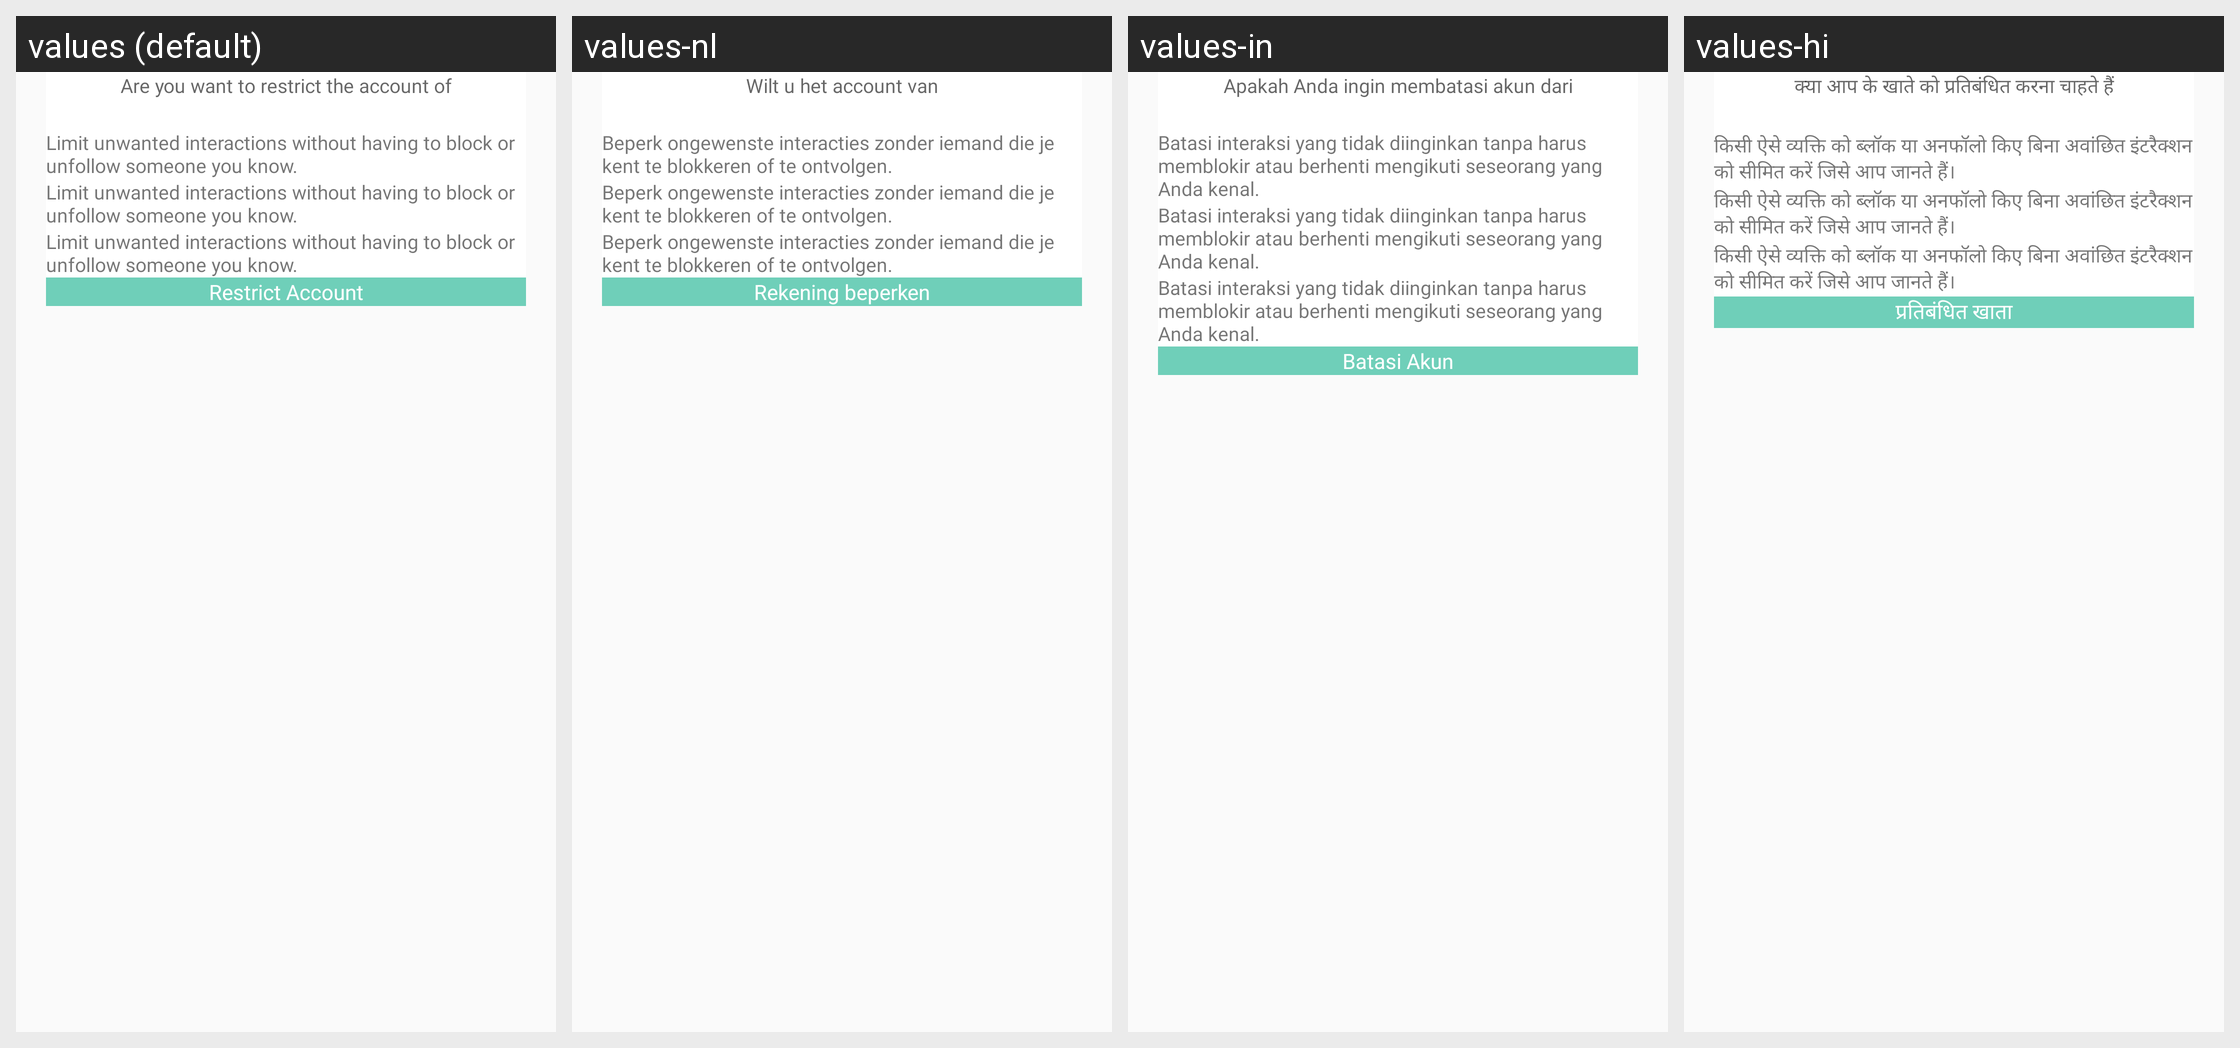

Locale-by-locale string values for the Android screen shown in this grid:
Android screen res/layout/restrict_dialog_design.xml rendered under 4 locales, left to right: values (default), values-nl, values-in, values-hi. Device: Nexus 5 (rendered at 1080×1920; each locale shown at half size, 540×960, under a caption strip naming it); theme Theme.CallisDairy.
Other locales in the repository, not shown: values-bn, values-de, values-enm, values-es, values-fr, values-it, values-kn, values-phi, values-pl, values-pt, values-ro, values-ru, values-ta, values-tr, values-vi, values-zh.
Strings drawn on this screen, with the default value and each locale's value (text and hints the layout hard-codes, and strings that could not be matched under every locale, appear in the picture but are not listed):

are_you_want_to_restrict_the_account_of
  values: Are you want to restrict the account of
  values-nl: Wilt u het account van
  values-in: Apakah Anda ingin membatasi akun dari
  values-hi: क्या आप के खाते को प्रतिबंधित करना चाहते हैं

restrict_line_1
  values: Limit unwanted interactions without having to block or unfollow someone you know.
  values-nl: Beperk ongewenste interacties zonder iemand die je kent te blokkeren of te ontvolgen.
  values-in: Batasi interaksi yang tidak diinginkan tanpa harus memblokir atau berhenti mengikuti seseorang yang Anda kenal.
  values-hi: किसी ऐसे व्यक्ति को ब्लॉक या अनफॉलो किए बिना अवांछित इंटरैक्शन को सीमित करें जिसे आप जानते हैं।

restrict_Account
  values: Restrict Account
  values-nl: Rekening beperken
  values-in: Batasi Akun
  values-hi: प्रतिबंधित खाता
